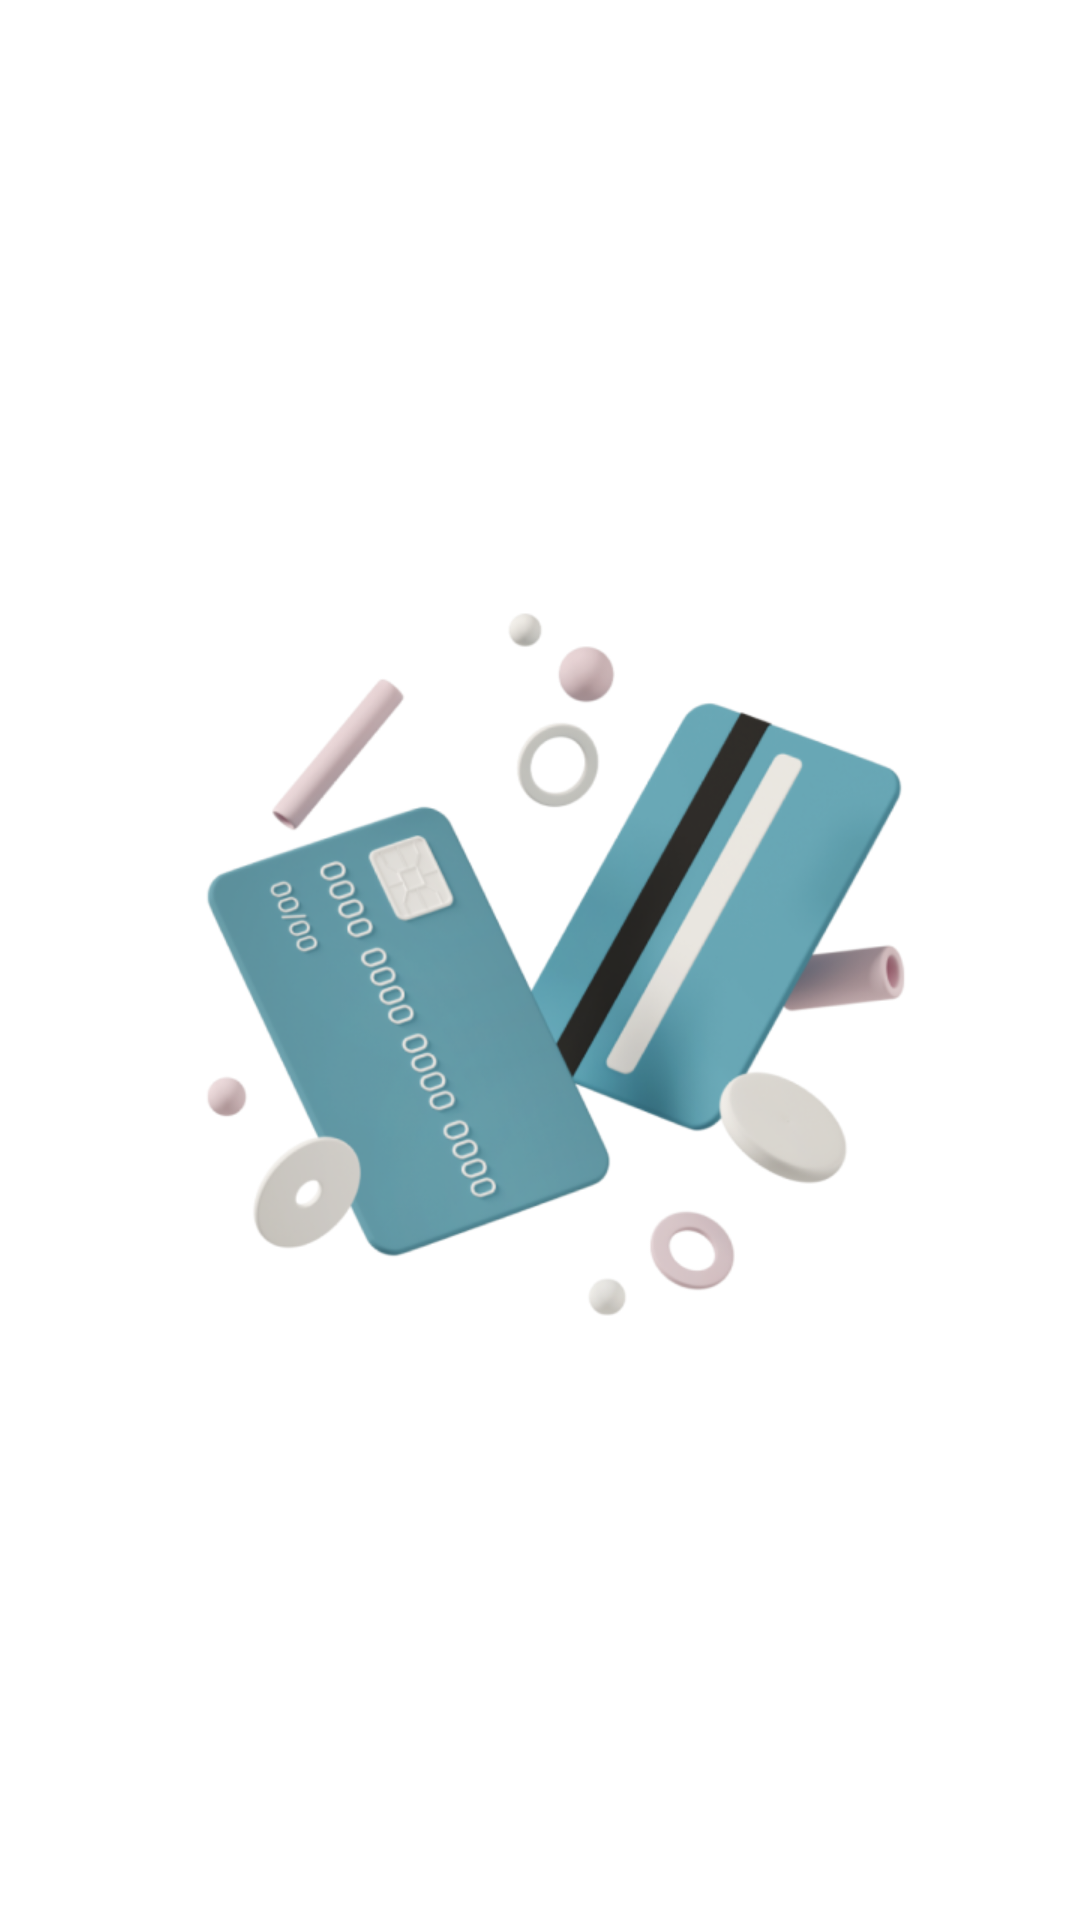

Android layout source for this screen:
<!-- AndroidManifest.xml: application theme Theme.Wireexpense -->
<!-- res/layout/activity_splash.xml -->
<?xml version="1.0" encoding="utf-8"?>
<RelativeLayout xmlns:android="http://schemas.android.com/apk/res/android"
    xmlns:app="http://schemas.android.com/apk/res-auto"
    xmlns:tools="http://schemas.android.com/tools"
    android:layout_width="match_parent"
    android:layout_height="match_parent"
    tools:context=".Splash"
    android:gravity="center">
<ImageView
    android:layout_width="263dp"
    android:layout_height="246dp"
    android:background="@drawable/img"/>
</RelativeLayout>
<!-- resources referenced by this layout -->
<resources>
  <!-- drawable img: png bitmap (drawable-v24, 134498 bytes) -->
  <style name="Theme.Wireexpense" parent="Theme.MaterialComponents.DayNight.DarkActionBar">
          
          <item name="colorPrimary">@color/purple_500</item>
          <item name="colorPrimaryVariant">@color/purple_700</item>
          <item name="colorOnPrimary">@color/white</item>
          
          <item name="colorSecondary">@color/teal_200</item>
          <item name="colorSecondaryVariant">@color/teal_700</item>
          <item name="colorOnSecondary">@color/black</item>
          
          <item name="android:statusBarColor">?attr/colorPrimaryVariant</item>
          
      </style>
  <!-- not gathered from this repository: default colours our renderer supplied (Android Studio template values) -->
  <color name="purple_500">#FF6200EE</color>
  <color name="purple_700">#FF3700B3</color>
  <color name="teal_200">#FF03DAC5</color>
  <color name="teal_700">#FF018786</color>
  <color name="black">#FF000000</color>
  <color name="white">#FFFFFFFF</color>
</resources>
